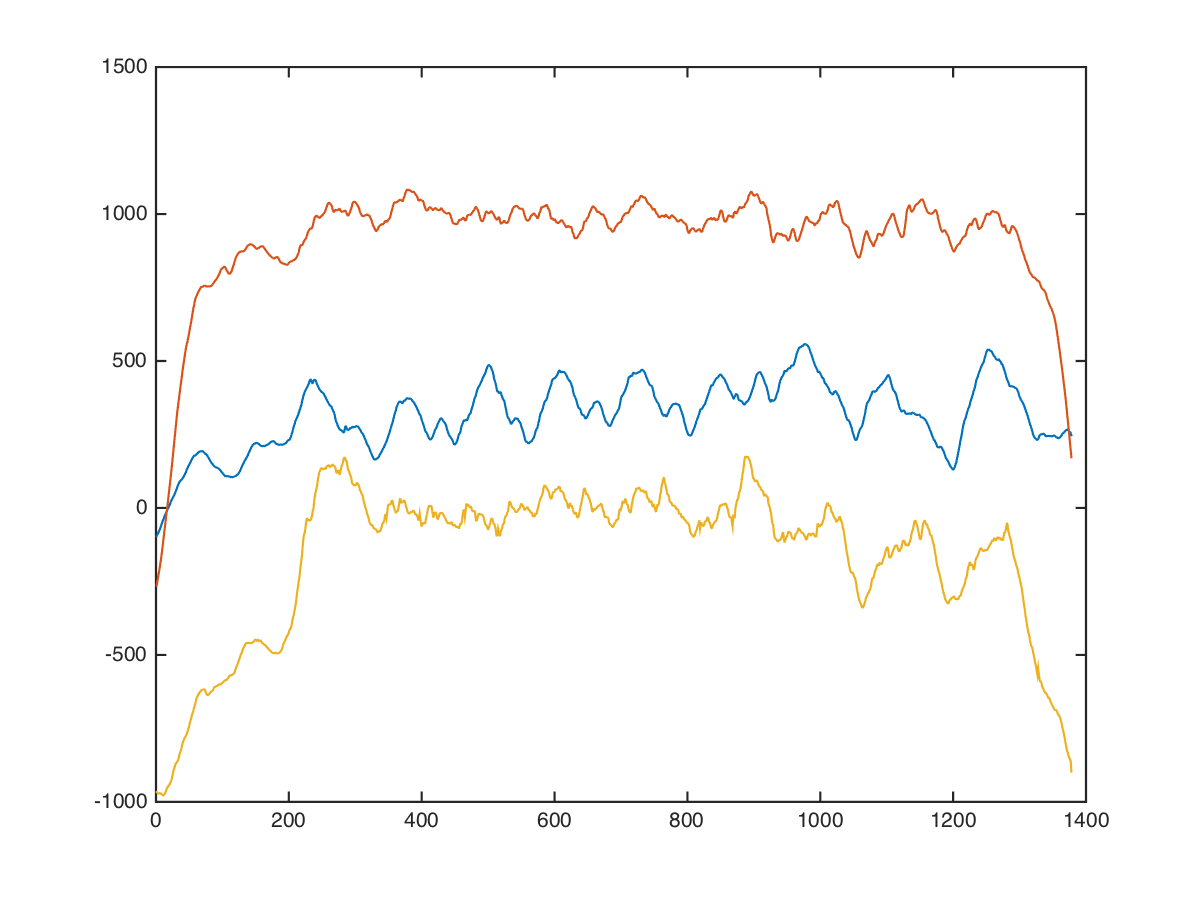

The table this chart was drawn from, first rows:
chest, cable-cross-overs, mid, 25, 9, -168, -464, -952
chest, cable-cross-overs, mid, 25, 9, -168, -464, -890
chest, cable-cross-overs, mid, 25, 9, -176, -449, -835
chest, cable-cross-overs, mid, 25, 9, -191, -463, -892
chest, cable-cross-overs, mid, 25, 9, -192, -449, -911
chest, cable-cross-overs, mid, 25, 9, -213, -448, -912
chest, cable-cross-overs, mid, 25, 9, -195, -434, -870
chest, cable-cross-overs, mid, 25, 9, -206, -425, -912
chest, cable-cross-overs, mid, 25, 9, -208, -437, -900
chest, cable-cross-overs, mid, 25, 9, -201, -440, -870
chest, cable-cross-overs, mid, 25, 9, -194, -415, -877
chest, cable-cross-overs, mid, 25, 9, -198, -408, -911
chest, cable-cross-overs, mid, 25, 9, -194, -420, -926
chest, cable-cross-overs, mid, 25, 9, -174, -448, -963
chest, cable-cross-overs, mid, 25, 9, -157, -445, -999
chest, cable-cross-overs, mid, 25, 9, -141, -446, -1036
chest, cable-cross-overs, mid, 25, 9, -125, -443, -1021
chest, cable-cross-overs, mid, 25, 9, -109, -408, -1008
chest, cable-cross-overs, mid, 25, 9, -104, -367, -1008
chest, cable-cross-overs, mid, 25, 9, -109, -347, -998
chest, cable-cross-overs, mid, 25, 9, -117, -334, -978
chest, cable-cross-overs, mid, 25, 9, -120, -314, -973
chest, cable-cross-overs, mid, 25, 9, -111, -300, -954
chest, cable-cross-overs, mid, 25, 9, -100, -305, -966
chest, cable-cross-overs, mid, 25, 9, -96, -320, -1000
chest, cable-cross-overs, mid, 25, 9, -96, -332, -1004
chest, cable-cross-overs, mid, 25, 9, -96, -344, -1012
chest, cable-cross-overs, mid, 25, 9, -100, -337, -1017
chest, cable-cross-overs, mid, 25, 9, -104, -331, -994
chest, cable-cross-overs, mid, 25, 9, -104, -351, -963
chest, cable-cross-overs, mid, 25, 9, -117, -347, -941
chest, cable-cross-overs, mid, 25, 9, -139, -279, -896
chest, cable-cross-overs, mid, 25, 9, -135, -177, -841
chest, cable-cross-overs, mid, 25, 9, -109, -152, -908
chest, cable-cross-overs, mid, 25, 9, -72, -210, -1060
chest, cable-cross-overs, mid, 25, 9, -23, -271, -1151
chest, cable-cross-overs, mid, 25, 9, 27, -283, -1094
chest, cable-cross-overs, mid, 25, 9, 52, -261, -1059
chest, cable-cross-overs, mid, 25, 9, 28, -230, -1096
chest, cable-cross-overs, mid, 25, 9, -12, -213, -1102
chest, cable-cross-overs, mid, 25, 9, -26, -166, -1015
chest, cable-cross-overs, mid, 25, 9, -31, -124, -924
chest, cable-cross-overs, mid, 25, 9, -25, -99, -940
chest, cable-cross-overs, mid, 25, 9, -33, -61, -907
chest, cable-cross-overs, mid, 25, 9, -41, 9, -833
chest, cable-cross-overs, mid, 25, 9, -45, 81, -848
chest, cable-cross-overs, mid, 25, 9, -12, 156, -917
chest, cable-cross-overs, mid, 25, 9, 25, 201, -977
chest, cable-cross-overs, mid, 25, 9, 34, 216, -1095
chest, cable-cross-overs, mid, 25, 9, 72, 224, -1072
chest, cable-cross-overs, mid, 25, 9, 80, 208, -1056
chest, cable-cross-overs, mid, 25, 9, 80, 200, -1040
chest, cable-cross-overs, mid, 25, 9, 41, 208, -900
chest, cable-cross-overs, mid, 25, 9, 40, 200, -911
chest, cable-cross-overs, mid, 25, 9, 70, 207, -882
chest, cable-cross-overs, mid, 25, 9, 79, 244, -887
chest, cable-cross-overs, mid, 25, 9, 94, 312, -952
chest, cable-cross-overs, mid, 25, 9, 124, 376, -967
chest, cable-cross-overs, mid, 25, 9, 148, 439, -982
chest, cable-cross-overs, mid, 25, 9, 112, 508, -997
chest, cable-cross-overs, mid, 25, 9, 111, 559, -915
... 1,367 more rows
